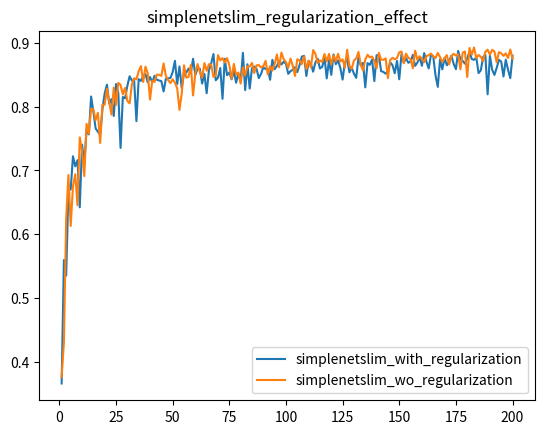
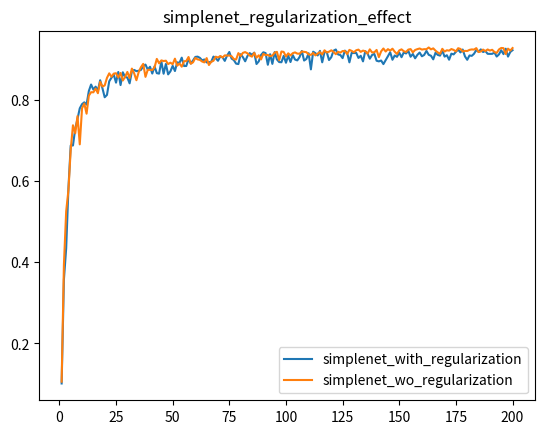
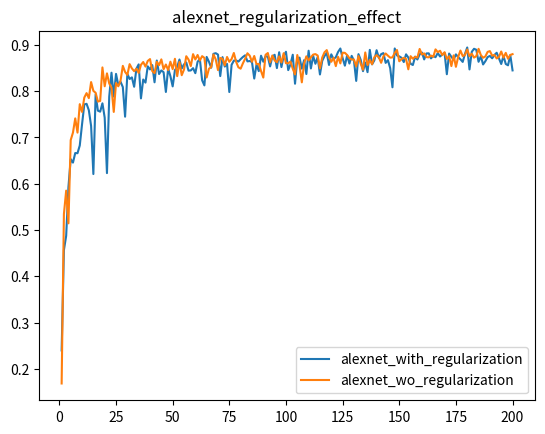

Python code for these plots, in order:
import numpy as np
import matplotlib
matplotlib.use('agg')
import matplotlib.pyplot as plt

X=[]

for k in range(1,201):
    X.append(k)
    
#on sgd_custom optimizer

Ysimplenetslim_with_regularization = [0.366100013256073, 0.559499979019165, 0.5351999998092651, 0.6690000295639038, 0.6704000234603882, 0.7221999764442444, 0.7064999938011169, 0.7160999774932861, 0.6421999931335449, 0.7402999997138977, 0.7111999988555908, 0.7642999887466431, 0.7563999891281128, 0.8159000277519226, 0.7925000190734863, 0.7657999992370605, 0.7605000138282776, 0.7555000185966492, 0.7960000038146973, 0.8209999799728394, 0.8343999981880188, 0.8044999837875366, 0.8118000030517578, 0.7853000164031982, 0.8353999853134155, 0.8216000199317932, 0.7351999878883362, 0.8151000142097473, 0.8130999803543091, 0.8324999809265137, 0.847599983215332, 0.8409000039100647, 0.8407999873161316, 0.7771999835968018, 0.8431000113487244, 0.8403000235557556, 0.8481000065803528, 0.8510000109672546, 0.838100016117096, 0.8463000059127808, 0.8381999731063843, 0.8482999801635742, 0.842199981212616, 0.8409000039100647, 0.8399999737739563, 0.8237000107765198, 0.8436999917030334, 0.8443999886512756, 0.8449000120162964, 0.854200005531311, 0.8716999888420105, 0.8355000019073486, 0.8629000186920166, 0.8289999961853027, 0.8518000245094299, 0.8532000184059143, 0.8596000075340271, 0.8525999784469604, 0.875, 0.8496000170707703, 0.8597000241279602, 0.8593999743461609, 0.8360999822616577, 0.8514000177383423, 0.8209999799728394, 0.8571000099182129, 0.867900013923645, 0.8823999762535095, 0.8413000106811523, 0.8452000021934509, 0.8604999780654907, 0.8122000098228455, 0.875, 0.8492000102996826, 0.853600025177002, 0.8428000211715698, 0.8561000227928162, 0.8374000191688538, 0.8518999814987183, 0.8398000001907349, 0.8842999935150146, 0.8259000182151794, 0.8664000034332275, 0.8282999992370605, 0.8604000210762024, 0.8626999855041504, 0.8596000075340271, 0.8446999788284302, 0.8511999845504761, 0.8616999983787537, 0.8589000105857849, 0.8593999743461609, 0.8421000242233276, 0.8733999729156494, 0.8586999773979187, 0.8636000156402588, 0.8715999722480774, 0.866100013256073, 0.8705000281333923, 0.8671000003814697, 0.8514000177383423, 0.8555999994277954, 0.8578000068664551, 0.8616999983787537, 0.8540999889373779, 0.8651999831199646, 0.8784000277519226, 0.879800021648407, 0.8479999899864197, 0.8716999888420105, 0.8671000003814697, 0.8547000288963318, 0.8694000244140625, 0.8748999834060669, 0.8597999811172485, 0.8622999787330627, 0.8770999908447266, 0.8442999720573425, 0.8730999827384949, 0.8497999906539917, 0.8817999958992004, 0.8665000200271606, 0.8723999857902527, 0.8605999946594238, 0.8424000144004822, 0.8690999746322632, 0.8748999834060669, 0.8536999821662903, 0.861299991607666, 0.8515999913215637, 0.8450999855995178, 0.8773000240325928, 0.8646000027656555, 0.8686000108718872, 0.8302000164985657, 0.8683000206947327, 0.8654000163078308, 0.8737999796867371, 0.8399999737739563, 0.8805000185966492, 0.8806999921798706, 0.8554999828338623, 0.8543999791145325, 0.8515999913215637, 0.8557000160217285, 0.8694999814033508, 0.8651000261306763, 0.8522999882698059, 0.8716999888420105, 0.8428999781608582, 0.8827000260353088, 0.8690000176429749, 0.8758999705314636, 0.8687000274658203, 0.8707000017166138, 0.8810999989509583, 0.8637999892234802, 0.8690000176429749, 0.8774999976158142, 0.8640000224113464, 0.883899986743927, 0.8705000281333923, 0.8597999811172485, 0.881600022315979, 0.8787999749183655, 0.8489999771118164, 0.8309999704360962, 0.8738999962806702, 0.8583999872207642, 0.8765000104904175, 0.864799976348877, 0.8709999918937683, 0.8798999786376953, 0.8671000003814697, 0.8586999773979187, 0.8873000144958496, 0.8741000294685364, 0.8716999888420105, 0.8673999905586243, 0.8755000233650208, 0.885699987411499, 0.8744999766349792, 0.8733000159263611, 0.8769999742507935, 0.8525000214576721, 0.8568999767303467, 0.8774999976158142, 0.8809999823570251, 0.8192999958992004, 0.879800021648407, 0.8578000068664551, 0.8496999740600586, 0.8607000112533569, 0.8733000159263611, 0.8705999851226807, 0.8471999764442444, 0.8734999895095825, 0.8579000234603882, 0.8446999788284302, 0.8797000050544739]

Ysimplenetslim_wo_regularization = [0.37619999051094055, 0.4302999973297119, 0.6248000264167786, 0.6929000020027161, 0.6129000186920166, 0.6753000020980835, 0.6940000057220459, 0.6453999876976013, 0.751800000667572, 0.7300000190734863, 0.691100001335144, 0.7731000185012817, 0.7577000260353088, 0.7968000173568726, 0.795799970626831, 0.7789000272750854, 0.7901999950408936, 0.7429999709129333, 0.8029999732971191, 0.8029999732971191, 0.828000009059906, 0.8073999881744385, 0.7875000238418579, 0.8296999931335449, 0.8025000095367432, 0.8371999859809875, 0.8339999914169312, 0.819100022315979, 0.8294000029563904, 0.8090000152587891, 0.8051000237464905, 0.8349000215530396, 0.8446000218391418, 0.8428000211715698, 0.8553000092506409, 0.8634999990463257, 0.8385999798774719, 0.8626999855041504, 0.8521000146865845, 0.8111000061035156, 0.8409000039100647, 0.8385999798774719, 0.8500999808311462, 0.8499000072479248, 0.8482000231742859, 0.8676999807357788, 0.8481000065803528, 0.84170001745224, 0.836899995803833, 0.8428000211715698, 0.8375999927520752, 0.8288000226020813, 0.7949000000953674, 0.8203999996185303, 0.864799976348877, 0.8454999923706055, 0.8464999794960022, 0.8652999997138977, 0.8174999952316284, 0.8525999784469604, 0.8668000102043152, 0.8543000221252441, 0.8450999855995178, 0.8683000206947327, 0.8561999797821045, 0.8665000200271606, 0.8655999898910522, 0.8465999960899353, 0.8486999869346619, 0.8805999755859375, 0.8725000023841858, 0.8759999871253967, 0.8690000176429749, 0.8759999871253967, 0.8651000261306763, 0.8436999917030334, 0.8669000267982483, 0.8496999740600586, 0.8535000085830688, 0.8360999822616577, 0.8615999817848206, 0.8489999771118164, 0.8632000088691711, 0.8629000186920166, 0.868399977684021, 0.8525999784469604, 0.8646000027656555, 0.8651999831199646, 0.861299991607666, 0.8633999824523926, 0.8716999888420105, 0.8503999710083008, 0.8633999824523926, 0.8564000129699707, 0.8662999868392944, 0.8816999793052673, 0.8615000247955322, 0.8847000002861023, 0.8743000030517578, 0.869700014591217, 0.8605999946594238, 0.8752999901771545, 0.8640000224113464, 0.8479999899864197, 0.8741999864578247, 0.8723000288009644, 0.866599977016449, 0.8790000081062317, 0.8585000038146973, 0.871999979019165, 0.861299991607666, 0.8885999917984009, 0.8827000260353088, 0.8684999942779541, 0.8723999857902527, 0.8698999881744385, 0.8824999928474426, 0.8708000183105469, 0.8826000094413757, 0.866599977016449, 0.8805000185966492, 0.8708999752998352, 0.8827999830245972, 0.8705999851226807, 0.8741000294685364, 0.8608999848365784, 0.8891000151634216, 0.8639000058174133, 0.8592000007629395, 0.8722000122070312, 0.8755999803543091, 0.885699987411499, 0.8657000064849854, 0.8567000031471252, 0.8736000061035156, 0.8812000155448914, 0.8772000074386597, 0.8784000277519226, 0.871999979019165, 0.8598999977111816, 0.8841999769210815, 0.8737999796867371, 0.8733000159263611, 0.8755999803543091, 0.8446000218391418, 0.8730999827384949, 0.8765000104904175, 0.8741999864578247, 0.8761000037193298, 0.885200023651123, 0.8863999843597412, 0.867900013923645, 0.8830000162124634, 0.8766000270843506, 0.8744000196456909, 0.8600999712944031, 0.8877000212669373, 0.8733999729156494, 0.8790000081062317, 0.875, 0.8695999979972839, 0.8791000247001648, 0.8806999921798706, 0.8831999897956848, 0.8787000179290771, 0.8758999705314636, 0.8841999769210815, 0.8776999711990356, 0.8700000047683716, 0.8758000135421753, 0.8808000087738037, 0.8659999966621399, 0.8788999915122986, 0.8828999996185303, 0.8798999786376953, 0.882099986076355, 0.8583999872207642, 0.8845000267028809, 0.8863999843597412, 0.8464000225067139, 0.8919000029563904, 0.8813999891281128, 0.8927000164985657, 0.8758000135421753, 0.8809999823570251, 0.8779000043869019, 0.871399998664856, 0.8859999775886536, 0.88919997215271, 0.8815000057220459, 0.8891000151634216, 0.8865000009536743, 0.8694999814033508, 0.8853999972343445, 0.8837000131607056, 0.8794999718666077, 0.883400022983551, 0.8762000203132629, 0.8895000219345093, 0.8752999901771545]

Ysimplenet_wo_regularization = [0.10559999942779541, 0.39410001039505005, 0.5259000062942505, 0.5781000256538391, 0.6779999732971191, 0.7382000088691711, 0.7184000015258789, 0.760699987411499, 0.6909999847412109, 0.7799999713897705, 0.791700005531311, 0.7666000127792358, 0.8111000061035156, 0.8197000026702881, 0.8194000124931335, 0.8285999894142151, 0.8172000050544739, 0.845300018787384, 0.8337000012397766, 0.8363000154495239, 0.8549000024795532, 0.8661999702453613, 0.8578000068664551, 0.8654999732971191, 0.8665000200271606, 0.85589998960495, 0.8672000169754028, 0.8485000133514404, 0.8575000166893005, 0.8695999979972839, 0.8544999957084656, 0.8779000043869019, 0.8662999868392944, 0.8492000102996826, 0.8693000078201294, 0.8813999891281128, 0.8895000219345093, 0.8575000166893005, 0.8748999834060669, 0.8748000264167786, 0.8741000294685364, 0.8812000155448914, 0.9017999768257141, 0.890999972820282, 0.8981000185012817, 0.8964999914169312, 0.8974000215530396, 0.8889999985694885, 0.8924999833106995, 0.888700008392334, 0.902400016784668, 0.8851000070571899, 0.8903999924659729, 0.8826000094413757, 0.8960999846458435, 0.896399974822998, 0.906499981880188, 0.8898000121116638, 0.8934999704360962, 0.9042999744415283, 0.900600016117096, 0.899399995803833, 0.8953999876976013, 0.8931999802589417, 0.9038000106811523, 0.8867999911308289, 0.894599974155426, 0.8971999883651733, 0.9072999954223633, 0.9053000211715698, 0.9088000059127808, 0.9052000045776367, 0.9106000065803528, 0.9099000096321106, 0.9101999998092651, 0.9083999991416931, 0.9013000130653381, 0.9003000259399414, 0.916100025177002, 0.9089000225067139, 0.9168000221252441, 0.9186000227928162, 0.9154999852180481, 0.910099983215332, 0.9074000120162964, 0.916700005531311, 0.9049000144004822, 0.9107000231742859, 0.9004999995231628, 0.9143000245094299, 0.9110999703407288, 0.9117000102996826, 0.9085000157356262, 0.910099983215332, 0.9171000123023987, 0.9192000031471252, 0.8985999822616577, 0.9200999736785889, 0.9190000295639038, 0.9075999855995178, 0.9156000018119812, 0.9101999998092651, 0.9158999919891357, 0.917900025844574, 0.914900004863739, 0.9146000146865845, 0.9200000166893005, 0.9190999865531921, 0.91839998960495, 0.9128999710083008, 0.9117000102996826, 0.9164000153541565, 0.9104999899864197, 0.9150000214576721, 0.9185000061988831, 0.9128000140190125, 0.9230999946594238, 0.9176999926567078, 0.9196000099182129, 0.9229999780654907, 0.9193000197410583, 0.9133999943733215, 0.9193999767303467, 0.9172999858856201, 0.9211999773979187, 0.9212999939918518, 0.9139000177383423, 0.9240999817848206, 0.921500027179718, 0.9182000160217285, 0.9230999946594238, 0.9247000217437744, 0.9190999865531921, 0.9222999811172485, 0.9205999970436096, 0.9146000146865845, 0.9254000186920166, 0.9178000092506409, 0.9180999994277954, 0.9239000082015991, 0.9061999917030334, 0.9204000234603882, 0.9275000095367432, 0.9200000166893005, 0.9258999824523926, 0.9222999811172485, 0.9269999861717224, 0.9194999933242798, 0.9139000177383423, 0.9226999878883362, 0.9254000186920166, 0.9207000136375427, 0.9189000129699707, 0.9247999787330627, 0.9259999990463257, 0.917900025844574, 0.923799991607666, 0.9258999824523926, 0.9275000095367432, 0.9247999787330627, 0.9258000254631042, 0.9257000088691711, 0.9300000071525574, 0.9254000186920166, 0.9277999997138977, 0.9221000075340271, 0.9178000092506409, 0.9143000245094299, 0.9266999959945679, 0.9199000000953674, 0.9230999946594238, 0.9222000241279602, 0.9261000156402588, 0.9240000247955322, 0.9203000068664551, 0.9282000064849854, 0.9264000058174133, 0.9200999736785889, 0.9215999841690063, 0.9212999939918518, 0.9240999817848206, 0.9251999855041504, 0.9247999787330627, 0.9283999800682068, 0.9186999797821045, 0.9200999736785889, 0.9247999787330627, 0.9211999773979187, 0.9251000285148621, 0.9223999977111816, 0.9243000149726868, 0.9189000129699707, 0.9165999889373779, 0.9251000285148621, 0.9287999868392944, 0.9283000230789185, 0.9136999845504761, 0.9271000027656555, 0.9222999811172485, 0.928600013256073]

Ysimplenet_with_regularization = [0.10109999775886536, 0.3573000133037567, 0.4345000088214874, 0.5828999876976013, 0.6880999803543091, 0.6883000135421753, 0.7296000123023987, 0.7537000179290771, 0.7799000144004822, 0.7901999950408936, 0.794700026512146, 0.7890999913215637, 0.8224999904632568, 0.8385999798774719, 0.826200008392334, 0.833299994468689, 0.8238000273704529, 0.8492000102996826, 0.8295999765396118, 0.807200014591217, 0.8129000067710876, 0.8464999794960022, 0.855400025844574, 0.8632000088691711, 0.8432000279426575, 0.8695999979972839, 0.8371999859809875, 0.8687999844551086, 0.857200026512146, 0.8557999730110168, 0.8414999842643738, 0.8711000084877014, 0.8745999932289124, 0.8715999722480774, 0.8725000023841858, 0.8747000098228455, 0.8837000131607056, 0.8877999782562256, 0.8755999803543091, 0.8823999762535095, 0.8657000064849854, 0.883400022983551, 0.8666999936103821, 0.8654999732971191, 0.8955000042915344, 0.8651999831199646, 0.8894000053405762, 0.8636000156402588, 0.8711000084877014, 0.8848000168800354, 0.8719000220298767, 0.8934000134468079, 0.8919000029563904, 0.9049000144004822, 0.8842999935150146, 0.8842999935150146, 0.9016000032424927, 0.8903999924659729, 0.8981000185012817, 0.9067000150680542, 0.9074000120162964, 0.9043999910354614, 0.8982999920845032, 0.9003999829292297, 0.8931000232696533, 0.8934999704360962, 0.8945000171661377, 0.9075999855995178, 0.9032999873161316, 0.8971999883651733, 0.9078999757766724, 0.9059000015258789, 0.8968999981880188, 0.9096999764442444, 0.9189000129699707, 0.9025999903678894, 0.8988999724388123, 0.8901000022888184, 0.8891000151634216, 0.9132999777793884, 0.906000018119812, 0.8959000110626221, 0.9089000225067139, 0.916100025177002, 0.911899983882904, 0.9172999858856201, 0.88919997215271, 0.895799994468689, 0.911300003528595, 0.9180999994277954, 0.9161999821662903, 0.8873000144958496, 0.9133999943733215, 0.8895000219345093, 0.9186000227928162, 0.900600016117096, 0.8939999938011169, 0.8935999870300293, 0.9093000292778015, 0.892300009727478, 0.9100000262260437, 0.89410001039505, 0.9111999869346619, 0.9002000093460083, 0.8981000185012817, 0.9064000248908997, 0.9214000105857849, 0.8978000283241272, 0.9016000032424927, 0.9157999753952026, 0.8759999871253967, 0.9196000099182129, 0.9160000085830688, 0.9103999733924866, 0.9217000007629395, 0.8934000134468079, 0.9187999963760376, 0.9185000061988831, 0.8989999890327454, 0.906000018119812, 0.921999990940094, 0.9251000285148621, 0.9128000140190125, 0.9114000201225281, 0.9036999940872192, 0.9222000241279602, 0.9168000221252441, 0.8932999968528748, 0.9168000221252441, 0.9161999821662903, 0.916700005531311, 0.90420001745224, 0.909500002861023, 0.8956999778747559, 0.920799970626831, 0.9150999784469604, 0.9023000001907349, 0.9114000201225281, 0.9140999913215637, 0.8973000049591064, 0.8956999778747559, 0.8978000283241272, 0.8889999985694885, 0.8985999822616577, 0.9083999991416931, 0.91839998960495, 0.8996999859809875, 0.9103000164031982, 0.9068999886512756, 0.9172000288963318, 0.906000018119812, 0.9178000092506409, 0.9151999950408936, 0.9218000173568726, 0.9071000218391418, 0.9139999747276306, 0.9032999873161316, 0.9118000268936157, 0.9175000190734863, 0.90829998254776, 0.9115999937057495, 0.9215999841690063, 0.911899983882904, 0.909600019454956, 0.9006999731063843, 0.9169999957084656, 0.9117000102996826, 0.9099000096321106, 0.9222999811172485, 0.9074000120162964, 0.9108999967575073, 0.8998000025749207, 0.9146999716758728, 0.9128999710083008, 0.9193000197410583, 0.9247000217437744, 0.9178000092506409, 0.9248999953269958, 0.9079999923706055, 0.8996000289916992, 0.9103000164031982, 0.9093000292778015, 0.9144999980926514, 0.9236999750137329, 0.9190999865531921, 0.9253000020980835, 0.9187999963760376, 0.9214000105857849, 0.9143999814987183, 0.9142000079154968, 0.9143000245094299, 0.9175000190734863, 0.9075999855995178, 0.9128999710083008, 0.9230999946594238, 0.9136000275611877, 0.9269999861717224, 0.9075000286102295, 0.9189000129699707, 0.9233999848365784]

Yalexnet_with_regularization = [0.23980000615119934, 0.45649999380111694, 0.48739999532699585, 0.5928999781608582, 0.652999997138977, 0.6455000042915344, 0.6661999821662903, 0.6657999753952026, 0.6825000047683716, 0.7279999852180481, 0.7712000012397766, 0.7724999785423279, 0.7587000131607056, 0.7246999740600586, 0.6208000183105469, 0.792900025844574, 0.7577000260353088, 0.7555000185966492, 0.7735999822616577, 0.7426000237464905, 0.6227999925613403, 0.7879999876022339, 0.8396999835968018, 0.7882999777793884, 0.8371000289916992, 0.8127999901771545, 0.8201000094413757, 0.8087000250816345, 0.744700014591217, 0.8373000025749207, 0.8260999917984009, 0.8295999765396118, 0.8093000054359436, 0.8485999703407288, 0.857699990272522, 0.7842000126838684, 0.824999988079071, 0.8183000087738037, 0.8535000085830688, 0.8468000292778015, 0.8561000227928162, 0.8190000057220459, 0.8659999966621399, 0.8367999792098999, 0.8446000218391418, 0.8407999873161316, 0.7980999946594238, 0.8489999771118164, 0.8321999907493591, 0.8101000189781189, 0.845300018787384, 0.8522999882698059, 0.8682000041007996, 0.848800003528595, 0.857699990272522, 0.8618000149726868, 0.8442000150680542, 0.8446000218391418, 0.8495000004768372, 0.838699996471405, 0.8633999824523926, 0.8691999912261963, 0.8233000040054321, 0.8123000264167786, 0.8737999796867371, 0.8636000156402588, 0.8504999876022339, 0.8805000185966492, 0.8819000124931335, 0.8788999915122986, 0.8324000239372253, 0.8733999729156494, 0.8529999852180481, 0.8587999939918518, 0.7979999780654907, 0.8567000031471252, 0.8658000230789185, 0.8661999702453613, 0.8636999726295471, 0.8690000176429749, 0.8737000226974487, 0.8773000240325928, 0.8640999794006348, 0.8650000095367432, 0.8626999855041504, 0.8270999789237976, 0.8572999835014343, 0.8431000113487244, 0.8763999938964844, 0.8633999824523926, 0.8751999735832214, 0.8744999766349792, 0.8532999753952026, 0.8748000264167786, 0.8784000277519226, 0.8496999740600586, 0.883899986743927, 0.8518000245094299, 0.8765000104904175, 0.8849999904632568, 0.845300018787384, 0.8579000234603882, 0.8784999847412109, 0.8159000277519226, 0.8705999851226807, 0.8723000288009644, 0.8483999967575073, 0.8668000102043152, 0.836899995803833, 0.8871999979019165, 0.8489000201225281, 0.8758000135421753, 0.859000027179718, 0.8734999895095825, 0.8359000086784363, 0.8654000163078308, 0.8755999803543091, 0.8824999928474426, 0.8564000129699707, 0.8794000148773193, 0.8693000078201294, 0.8730999827384949, 0.8845999836921692, 0.8920000195503235, 0.871399998664856, 0.8549000024795532, 0.8772000074386597, 0.859499990940094, 0.8761000037193298, 0.8659999966621399, 0.8220000267028809, 0.879800021648407, 0.8672000169754028, 0.8429999947547913, 0.8616999983787537, 0.8409000039100647, 0.8889999985694885, 0.857699990272522, 0.8662999868392944, 0.8883000016212463, 0.8715999722480774, 0.8797000050544739, 0.882099986076355, 0.8608999848365784, 0.8668000102043152, 0.8495000004768372, 0.8082000017166138, 0.8920999765396118, 0.8769000172615051, 0.875, 0.8719000220298767, 0.8626999855041504, 0.8794000148773193, 0.8725000023841858, 0.8590999841690063, 0.8562999963760376, 0.8743000030517578, 0.8683000206947327, 0.8792999982833862, 0.8833000063896179, 0.868399977684021, 0.8812999725341797, 0.881600022315979, 0.8707000017166138, 0.8756999969482422, 0.873199999332428, 0.8823000192642212, 0.8747000098228455, 0.8791999816894531, 0.8823999762535095, 0.8363999724388123, 0.8810999989509583, 0.8740000128746033, 0.8680999875068665, 0.8792999982833862, 0.8733999729156494, 0.8686000108718872, 0.8629999756813049, 0.8804000020027161, 0.8942000269889832, 0.8468000292778015, 0.8848000168800354, 0.8913999795913696, 0.8892999887466431, 0.8633000254631042, 0.8751999735832214, 0.8575000166893005, 0.8646000027656555, 0.8733999729156494, 0.8759999871253967, 0.8708000183105469, 0.878000020980835, 0.8827999830245972, 0.8708000183105469, 0.8585000038146973, 0.8758999705314636, 0.8585000038146973, 0.8557000160217285, 0.8776999711990356, 0.8446999788284302]

Yalexnet_wo_regularization = [0.16840000450611115, 0.5343000292778015, 0.5849999785423279, 0.5142999887466431, 0.694100022315979, 0.7103999853134155, 0.7409999966621399, 0.7103000283241272, 0.7717999815940857, 0.7549999952316284, 0.7860000133514404, 0.7955999970436096, 0.7847999930381775, 0.8195000290870667, 0.8004999756813049, 0.7962999939918518, 0.777400016784668, 0.7786999940872192, 0.8511000275611877, 0.8104000091552734, 0.8382999897003174, 0.8165000081062317, 0.8073999881744385, 0.7549999952316284, 0.817300021648407, 0.8104000091552734, 0.822700023651123, 0.8544999957084656, 0.8414000272750854, 0.8349000215530396, 0.8582000136375427, 0.8489999771118164, 0.8429999947547913, 0.8482999801635742, 0.8392000198364258, 0.8567000031471252, 0.8628000020980835, 0.8529000282287598, 0.8651000261306763, 0.8690999746322632, 0.8431000113487244, 0.8389000296592712, 0.8632000088691711, 0.85589998960495, 0.8684999942779541, 0.8472999930381775, 0.8574000000953674, 0.8453999757766724, 0.8634999990463257, 0.8474000096321106, 0.8697999715805054, 0.8323000073432922, 0.8628000020980835, 0.8342999815940857, 0.8464999794960022, 0.8752999901771545, 0.8680999875068665, 0.8539999723434448, 0.879800021648407, 0.8683000206947327, 0.878000020980835, 0.8659999966621399, 0.8755000233650208, 0.8718000054359436, 0.8292999863624573, 0.8482000231742859, 0.8517000079154968, 0.8791000247001648, 0.8686000108718872, 0.845300018787384, 0.8716999888420105, 0.8695999979972839, 0.8555999994277954, 0.8737000226974487, 0.8633000254631042, 0.8691999912261963, 0.8823000192642212, 0.8632000088691711, 0.8514000177383423, 0.8483999967575073, 0.8600000143051147, 0.8701000213623047, 0.8816999793052673, 0.8765000104904175, 0.8633000254631042, 0.8758000135421753, 0.8580999970436096, 0.8587999939918518, 0.8432999849319458, 0.829200029373169, 0.8784000277519226, 0.8822000026702881, 0.8621000051498413, 0.8769000172615051, 0.8662999868392944, 0.8623999953269958, 0.8748999834060669, 0.8618000149726868, 0.8819000124931335, 0.8600999712944031, 0.8604000210762024, 0.8636999726295471, 0.8483999967575073, 0.8360000252723694, 0.8779000043869019, 0.855400025844574, 0.8188999891281128, 0.8593999743461609, 0.8751000165939331, 0.8659999966621399, 0.8730000257492065, 0.8787999749183655, 0.8798999786376953, 0.876800000667572, 0.8489000201225281, 0.8725000023841858, 0.8837000131607056, 0.8884999752044678, 0.8730999827384949, 0.8633000254631042, 0.8718000054359436, 0.8539000153541565, 0.8741000294685364, 0.8597999811172485, 0.8828999996185303, 0.8826000094413757, 0.8779000043869019, 0.8711000084877014, 0.8682000041007996, 0.8682000041007996, 0.8532999753952026, 0.8756999969482422, 0.8586999773979187, 0.8460999727249146, 0.883400022983551, 0.8561000227928162, 0.8671000003814697, 0.8580999970436096, 0.873199999332428, 0.8776999711990356, 0.8729000091552734, 0.8611000180244446, 0.875, 0.8812000155448914, 0.8765000104904175, 0.8722000122070312, 0.8727999925613403, 0.8823999762535095, 0.888700008392334, 0.8644000291824341, 0.8689000010490417, 0.8719000220298767, 0.8693000078201294, 0.847000002861023, 0.8754000067710876, 0.8698999881744385, 0.8741000294685364, 0.8723000288009644, 0.890999972820282, 0.8790000081062317, 0.8813999891281128, 0.8733999729156494, 0.8729000091552734, 0.8766999840736389, 0.8740000128746033, 0.8901000022888184, 0.8841999769210815, 0.8870999813079834, 0.8776999711990356, 0.8840000033378601, 0.8694999814033508, 0.8752999901771545, 0.8539999723434448, 0.8772000074386597, 0.852400004863739, 0.8737999796867371, 0.8876000046730042, 0.8755999803543091, 0.8780999779701233, 0.8899000287055969, 0.8754000067710876, 0.8806999921798706, 0.8723000288009644, 0.8755000233650208, 0.8913000226020813, 0.8777999877929688, 0.871999979019165, 0.8748000264167786, 0.8847000002861023, 0.8863999843597412, 0.8766000270843506, 0.8780999779701233, 0.8704000115394592, 0.8741000294685364, 0.8855000138282776, 0.8722000122070312, 0.8826000094413757, 0.8698999881744385, 0.8780999779701233, 0.879800021648407]



    
plt.figure()
plt.plot(X,Ysimplenetslim_with_regularization)
plt.plot(X,Ysimplenetslim_wo_regularization)

plt.title("simplenetslim_regularization_effect")
plt.legend(["simplenetslim_with_regularization","simplenetslim_wo_regularization"])
plt.savefig('simplenetslim_regularization_effect.png')


plt.figure()
plt.plot(X,Ysimplenet_with_regularization)
plt.plot(X,Ysimplenet_wo_regularization)

plt.title("simplenet_regularization_effect")
plt.legend(["simplenet_with_regularization","simplenet_wo_regularization"])
plt.savefig('simplenet_regularization_effect.png')


plt.figure()
plt.plot(X,Yalexnet_with_regularization)
plt.plot(X,Yalexnet_wo_regularization)

plt.title("alexnet_regularization_effect")
plt.legend(["alexnet_with_regularization","alexnet_wo_regularization"])
plt.savefig('alexnet_regularization_effect.png')
